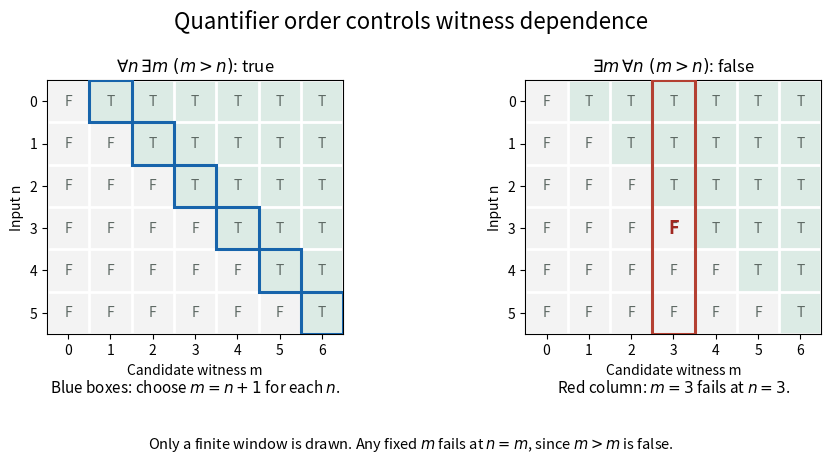

Recreate this plot in Python.
"""Generate quantifier-order-witnesses.png in cwd.

Tested with Python 3.14.4, numpy 2.3.5, matplotlib 3.10.7.
The finite display illustrates arguments for all natural numbers.
"""

from pathlib import Path

import matplotlib

matplotlib.use("Agg")
import matplotlib.pyplot as plt
import numpy as np
from matplotlib.colors import ListedColormap
from matplotlib.patches import Rectangle


def main():
    n = np.arange(6)
    m = np.arange(7)
    relation = m[None, :] > n[:, None]
    assert relation[np.arange(6), n + 1].all()
    fixed = 3
    assert np.array_equal(relation[:, fixed], [True, True, True, False, False, False])
    fig, axes = plt.subplots(1, 2, figsize=(9.3, 4.7), dpi=120, facecolor="white")
    titles = [r"$\forall n\,\exists m\ (m>n)$: true",
              r"$\exists m\,\forall n\ (m>n)$: false"]
    for ax, title in zip(axes, titles):
        ax.imshow(relation, cmap=ListedColormap(["#f3f3f3", "#dcebe5"]),
                  vmin=0, vmax=1, interpolation="nearest")
        ax.set(xticks=m, yticks=n, xlabel="Candidate witness m", ylabel="Input n",
               title=title)
        ax.set_xticks(np.arange(-.5, 7, 1), minor=True)
        ax.set_yticks(np.arange(-.5, 6, 1), minor=True)
        ax.grid(which="minor", color="white", linewidth=2)
        ax.tick_params(which="minor", bottom=False, left=False)
        for i in n:
            for j in m:
                ax.text(j, i, "T" if relation[i, j] else "F", ha="center",
                        va="center", fontsize=10, color="#5e6964")
    for i in n:
        axes[0].add_patch(Rectangle((i + .5, i - .5), 1, 1, fill=False,
                                   edgecolor="#1764ab", linewidth=2.2, zorder=3))
    axes[1].add_patch(Rectangle((fixed - .5, -.5), 1, len(n), fill=False,
                               edgecolor="#b44032", linewidth=2.2, zorder=3))
    axes[1].text(fixed, fixed, "F", ha="center", va="center", color="#a12821",
                 fontsize=13, fontweight="bold")
    axes[0].text(.5, -.23, r"Blue boxes: choose $m=n+1$ for each $n$.",
                 transform=axes[0].transAxes, ha="center", fontsize=11)
    axes[1].text(.5, -.23, r"Red column: $m=3$ fails at $n=3$.",
                 transform=axes[1].transAxes, ha="center", fontsize=11)
    fig.suptitle("Quantifier order controls witness dependence", fontsize=16, y=.97)
    fig.text(.5, .035, r"Only a finite window is drawn. Any fixed $m$ fails at $n=m$, since $m>m$ is false.",
             ha="center", fontsize=10.5)
    fig.subplots_adjust(left=.07, right=.98, top=.82, bottom=.28, wspace=.30)
    fig.savefig(Path.cwd() / "quantifier-order-witnesses.png", facecolor="white",
                transparent=False)
    plt.close(fig)


if __name__ == "__main__":
    main()
